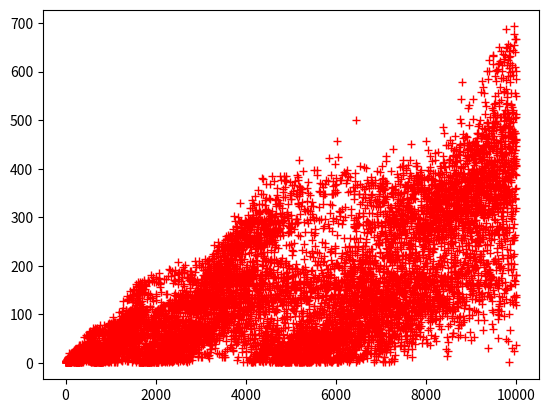

Recreate this plot in Python.
import numpy as np
import matplotlib.pyplot as plt

"""
Script Name: forest_fire.py
[redacted]
[redacted]

Description:
    Implements the "Forest Fire" sequence (OEIS A229037), a self-referential sequence 
    where each term describes the distance back to the previous occurrence of its value.
    The sequence 'burns' like a forest fire, with numbers spreading until encountering
    their previous occurrence.

    Definition:
        a(1) = a(2) = 1,
        For n > 2:
        a(n) = number of steps back to the most recent a(n-1) if it exists,
        otherwise a(n) = a(n-1) + 1 (the 'fire spreads').

    Notable Properties:
        - Exhibits fractal-like behavior with 'burning' and 'growth' phases
        - Contains both predictable linear growth and chaotic jumps
        - Related to sequence memory and self-describing sequences
        - Visualizations resemble forest fire patterns

    Time Complexity: O(n²) worst case (due to backward searching)

Parameters:
    n (int): The number of terms to generate (n >= 1)

Returns:
    forest: The first n terms of the sequence

Example:
    >>> forest_fire(10)
    [1, 1, 2, 1, 2, 3, 1, 3, 2, 4]

References:
    - OEIS A229037: https://oeis.org/A229037
    - Numberphile video: https://www.youtube.com/watch?v=V4oRHv-SvwE
    - Sloane, N.J.A. (2013) "My Favorite Integer Sequences"
"""

def forest_fire_sequence(n):
    forest = []
    for n in range(n):
        i, j, b = 1, 1, set()
        while n-2*i >= 0:
            b.add(2*forest[n-i]-forest[n-2*i])
            i += 1
            while j in b:
                b.remove(j)
                j += 1
        forest.append(j)
    return forest


population = 10000
n = np.arange(population)
f=forest_fire_sequence(population)


plt.plot(n,f,'r+')
plt.show()
